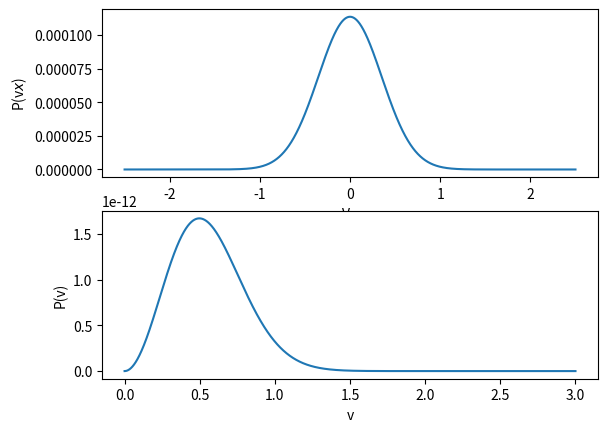

Source code (Python):
import numpy as np
import matplotlib.pyplot as plt
from scipy.integrate import quad

#2.1
mu = 0
N = 10**5
T = 3000
k = 1.38*10**(-23)
m = 3.347*10**(-27)
sigma = np.sqrt((k*T)/m)


def Probability(vx):
    return 1/(np.sqrt(2*np.pi)*sigma)*np.exp(-0.5*((vx*10**4-mu)/sigma)**2)
    # return (m/(2*np.pi*k*T))**(1/2)*np.exp((-1/2)*((m*(vx*10**4)**2)/(k*T)))

vx =  np.linspace(-2.5, 2.5, N)

plt.subplot(2,1,1)
plt.plot(vx,Probability(vx))
plt.xlabel("V$x$")
plt.ylabel("P(v$x$)")


#2.2

def integrate(a,b):
    res,err = quad(Probability,a,b)
    return res

print(integrate(0.5,3))

#2.3
N = 10**5
T = 3000
k = 1.38*10**(-23)
m = 3.347*10**(-27)


def Probability(v):
    return (m/(2*np.pi*k*T))**(3/2)*np.exp((-1/2)*((m*(v*10**4)**2)/(k*T)))*4*np.pi*v**2

v =  np.linspace(0, 3, N)

plt.subplot(2,1,2)
plt.plot(v,Probability(v))
plt.xlabel("v")
plt.ylabel("P(v)")
plt.show()